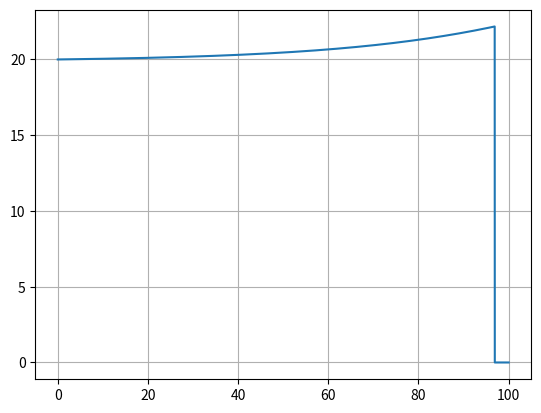

Write the Python code that produced this figure.
import matplotlib.pyplot as plt
import numpy as np

'''
Numa segunda fase, o carro agora desce a mesma inclinação, começando
com velocidade 20m/s. Usando travagem regenerativa, o carro aplica
continuamente uma potência -10kW. Calcule o tempo para percorrer
2km, e o trabalho feito pelo motor na descida.
'''

dt = 0.001
t = np.arange(0,100+dt,dt)

ax = np.zeros(t.size)
vx = np.zeros(t.size)
x = np.zeros(t.size)
fx = np.zeros(t.size)
fy = np.zeros(t.size)


u = 0.004               #coeficiente de resistencia de rolamento
Cres = 0.25              #coeficiente de resistencia do ar
area = 2                #area frontal
Par = 1.225             #densidade do ar
m = 2000                  #massa do ciclista
Potencia = -30000        #294.20 potencia do ciclista passado de hp para w
vx[0] = 20               #velocidade inicial dada pelo empurrão
g = 9.8
P= m*g 
inclinação = 5
Px=P*np.sin(np.radians(inclinação))
Py=P*np.cos(np.radians(inclinação))
N=Py  

for i in range(t.size-1):
    Fcic = Potencia/vx[i] 
    FRes = -(Cres/2)*area*Par*vx[i]**2 
    FRol = u*N          #Força de resistencia ao rolamento Frol= u*N=u*m*g
    F = Fcic + FRes - FRol + Px
    ax[i] = F/m  
    vx[i+1] = vx[i] + ax[i]*dt
    x[i+1] = x[i] + vx[i]*dt

    fx[i] = m*ax[i]*vx[i] 
    fy[i] = 0

    if(x[i] == 2000): #Quando x == 2000m
        print("Tempo que demora a percorrer 2000m:")
        print(t[np.where(x == x[i])])
        Wx = dt*((fx[0] + fx[i+1])*0.5 + np.sum(fx[1:i]))
        Wy = dt*((fy[0] + fy[i+1])*0.5 + np.sum(fy[1:i]))
        print("O trabalho realizado foi {:.2f}J.".format(Wx+Wy))
        break
    
    elif(x[i] > 2000): #Vai buscar o primeiro valor acima de 2000m
        t1 = t[np.where(x == x[i])]
        t2 = t[np.where(x == x[i-1])]
        tmed = (t1+t2)/2
        print("Tempo que demora a percorrer 2000m:")
        print(tmed)
        Wx = dt*((fx[0] + fx[i+1])*0.5 + np.sum(fx[1:i]))
        Wy = dt*((fy[0] + fy[i+1])*0.5 + np.sum(fy[1:i]))
        print("O trabalho realizado foi {:.2f}J.".format(Wx+Wy))
        break


plt.plot(t,vx, label="velocity")
plt.grid()
plt.show()


#Resposta: O carro demora [96.8965] segundos a percorrer 2000m/2km
#O trabalho realizado foi 91795.28 Joules